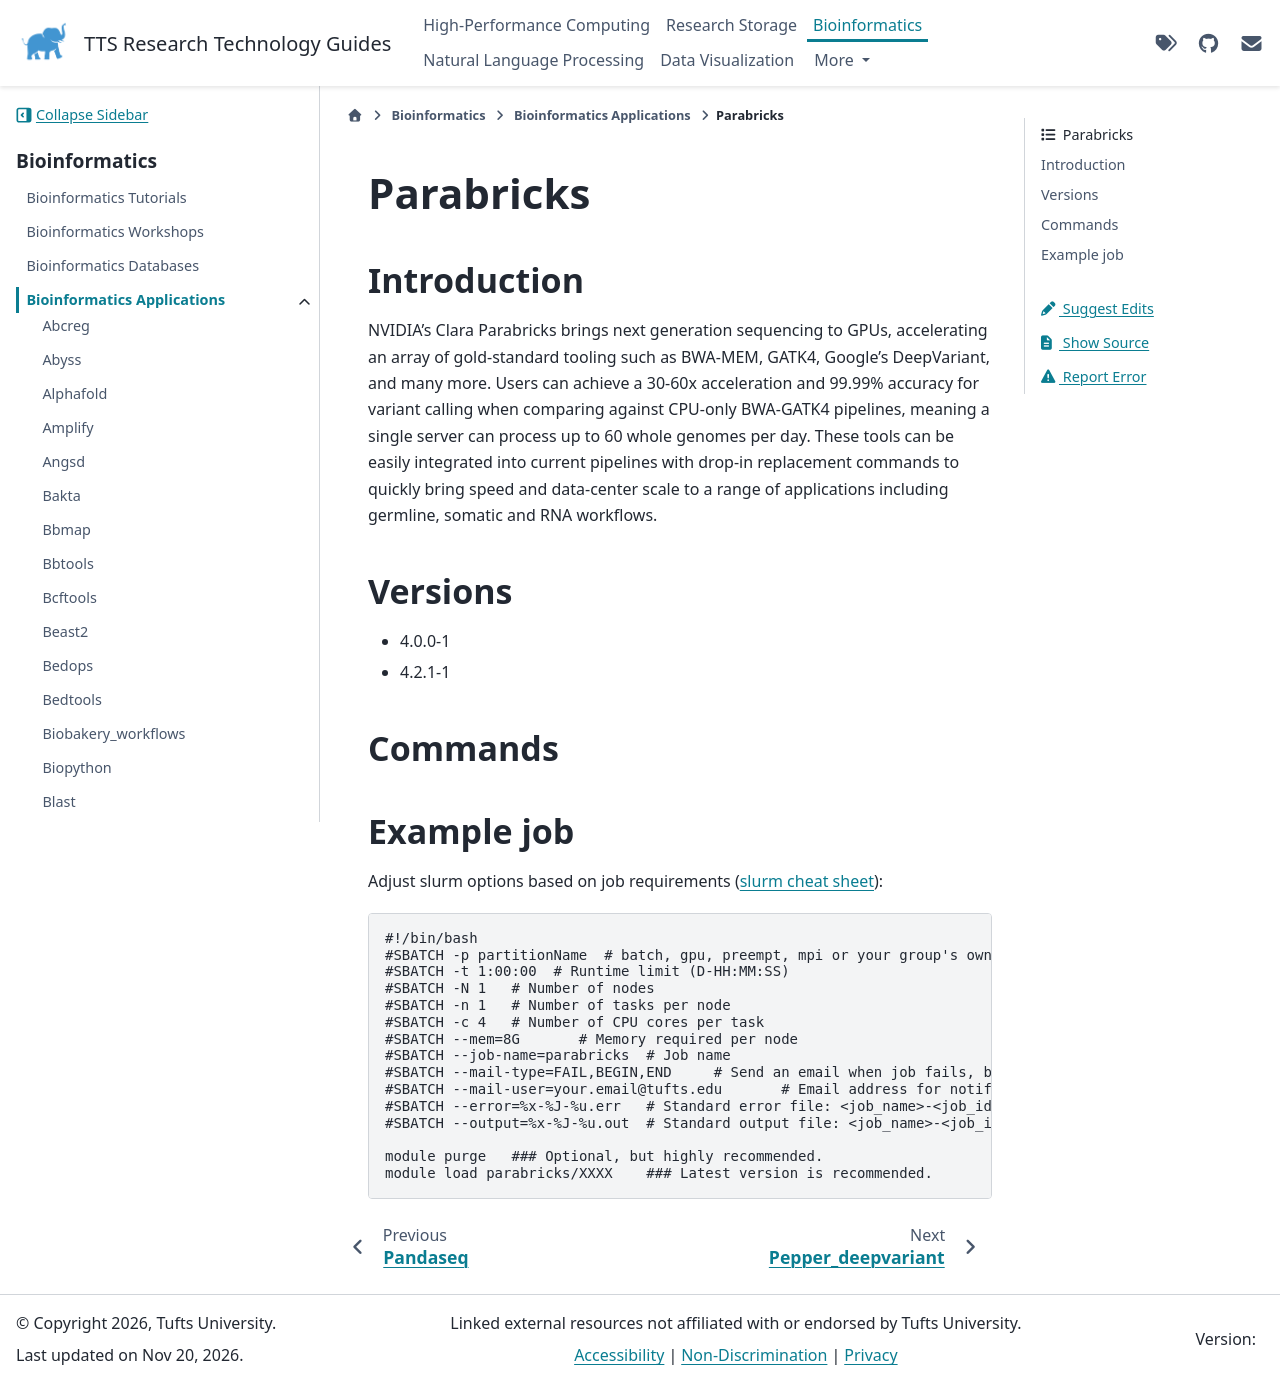

repository: TuftsRT/guides · page: dev/bio/apps/parabricks.html · generator: sphinx

############
 Parabricks
############

**************
 Introduction
**************

NVIDIA's Clara Parabricks brings next generation sequencing to GPUs,
accelerating an array of gold-standard tooling such as BWA-MEM, GATK4,
Google's DeepVariant, and many more. Users can achieve a 30-60x
acceleration and 99.99% accuracy for variant calling when comparing
against CPU-only BWA-GATK4 pipelines, meaning a single server can
process up to 60 whole genomes per day. These tools can be easily
integrated into current pipelines with drop-in replacement commands to
quickly bring speed and data-center scale to a range of applications
including germline, somatic and RNA workflows.

**********
 Versions
**********

-  4.0.0-1
-  4.2.1-1

**********
 Commands
**********

*************
 Example job
*************

Adjust slurm options based on job requirements (`slurm cheat sheet
<https://slurm.schedmd.com/pdfs/summary.pdf>`_):

.. code::

   #!/bin/bash
   #SBATCH -p partitionName  # batch, gpu, preempt, mpi or your group's own partition
   #SBATCH -t 1:00:00  # Runtime limit (D-HH:MM:SS)
   #SBATCH -N 1   # Number of nodes
   #SBATCH -n 1   # Number of tasks per node
   #SBATCH -c 4   # Number of CPU cores per task
   #SBATCH --mem=8G       # Memory required per node
   #SBATCH --job-name=parabricks  # Job name
   #SBATCH --mail-type=FAIL,BEGIN,END     # Send an email when job fails, begins, and finishes
   #SBATCH --mail-user=your.email@tufts.edu       # Email address for notifications
   #SBATCH --error=%x-%J-%u.err   # Standard error file: <job_name>-<job_id>-<username>.err
   #SBATCH --output=%x-%J-%u.out  # Standard output file: <job_name>-<job_id>-<username>.out

   module purge   ### Optional, but highly recommended.
   module load parabricks/XXXX    ### Latest version is recommended.
